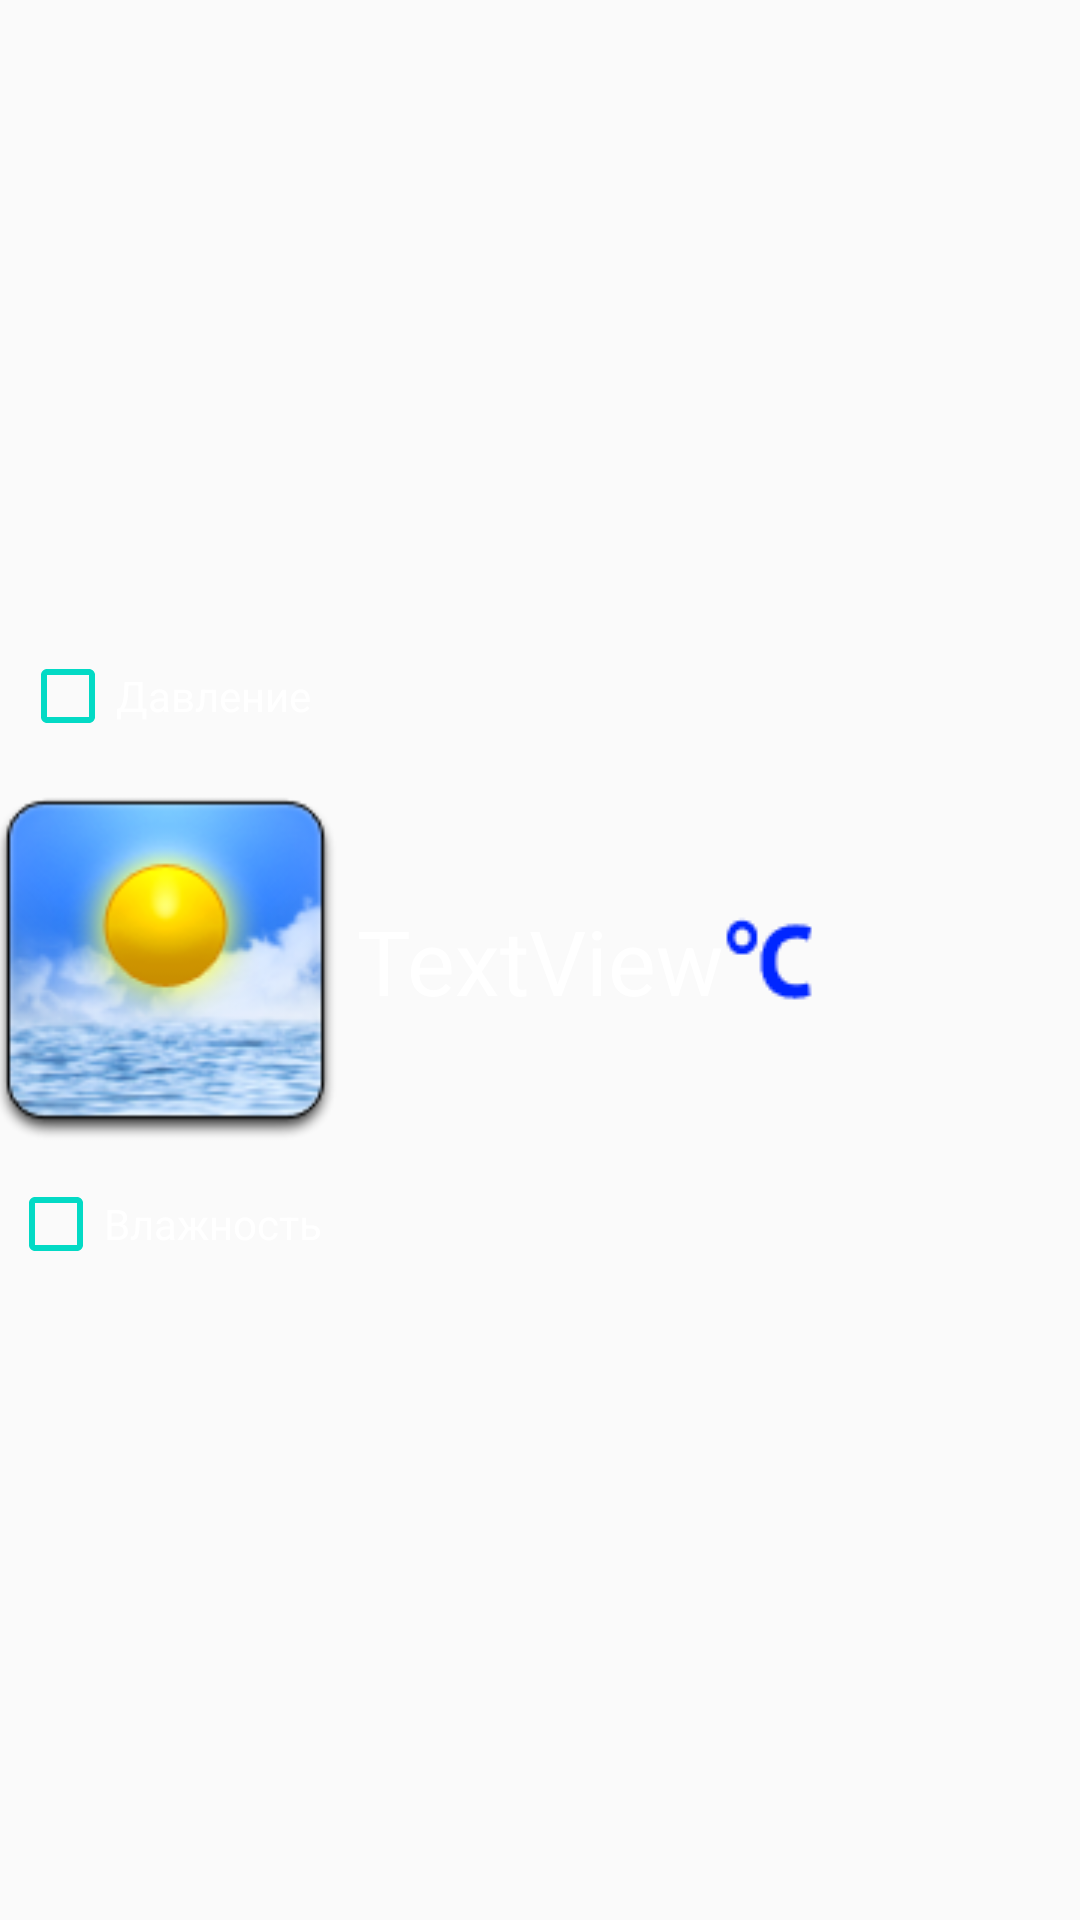

Android layout source for this screen:
<!-- AndroidManifest.xml: application theme AppTheme -->
<!-- res/layout/fragment_weather.xml -->
<?xml version="1.0" encoding="utf-8"?>
<androidx.constraintlayout.widget.ConstraintLayout xmlns:android="http://schemas.android.com/apk/res/android"
    xmlns:app="http://schemas.android.com/apk/res-auto"
    xmlns:tools="http://schemas.android.com/tools"
    android:layout_width="match_parent"
    android:layout_height="match_parent">

    <TextView
        android:id="@+id/text_temperature"
        android:layout_width="wrap_content"
        android:layout_height="wrap_content"
        android:layout_marginStart="10dp"
        android:layout_marginEnd="10dp"
        android:textSize="30dp"
        android:text="TextView"
        android:textColor="@android:color/white"
        app:layout_constraintBottom_toBottomOf="parent"
        app:layout_constraintEnd_toEndOf="parent"
        app:layout_constraintHorizontal_bias="0.5"
        app:layout_constraintStart_toStartOf="parent"
        app:layout_constraintTop_toTopOf="parent"
        tools:text="-90"
        tools:textColor="@android:color/black" />

    <ImageView
        android:id="@+id/imageView2"
        android:layout_width="wrap_content"
        android:layout_height="wrap_content"
        app:layout_constraintBottom_toBottomOf="parent"
        app:layout_constraintHorizontal_bias="0.5"

        app:layout_constraintStart_toEndOf="@+id/text_temperature"
        app:layout_constraintTop_toTopOf="parent"
        app:srcCompat="@drawable/ic_celsiy_holt" />

    <ImageView
        android:id="@+id/imageView3"
        android:layout_width="wrap_content"
        android:layout_height="wrap_content"
        app:layout_constraintBottom_toBottomOf="parent"
        app:layout_constraintEnd_toStartOf="@+id/text_temperature"
        app:layout_constraintHorizontal_bias="0.5"
        app:layout_constraintTop_toTopOf="parent"
        app:srcCompat="@drawable/weather" />

    <CheckBox
        android:id="@+id/humidity"
        android:layout_width="wrap_content"
        android:layout_height="wrap_content"
        android:layout_marginTop="8dp"
        android:shadowColor="@android:color/white"
        android:text="Влажность"
        android:textColor="@android:color/white"
        android:theme="@style/MyCheckBox"
        android:visibility="visible"
        app:layout_constraintEnd_toStartOf="@+id/text_temperature"
        app:layout_constraintStart_toStartOf="@+id/imageView3"
        app:layout_constraintTop_toBottomOf="@+id/imageView3"

        tools:textColor="@android:color/black" />

    <TextView
        android:id="@+id/text_humidity"
        android:layout_width="wrap_content"
        android:layout_height="wrap_content"
        android:layout_marginTop="8dp"
        android:text="Давление"
        android:textAlignment="center"
        android:textColor="@android:color/white"
        android:visibility="invisible"
        app:layout_constraintEnd_toStartOf="@+id/text_temperature"
        app:layout_constraintStart_toStartOf="@+id/imageView3"
        app:layout_constraintTop_toBottomOf="@+id/humidity" />

    <CheckBox
        android:id="@+id/pressure"
        android:layout_width="wrap_content"
        android:layout_height="wrap_content"
        android:layout_marginBottom="8dp"
        android:shadowColor="@android:color/white"
        android:text="Давление"
        android:textColor="@android:color/white"
        android:theme="@style/MyCheckBox"
        app:layout_constraintBottom_toTopOf="@+id/imageView3"
        app:layout_constraintEnd_toStartOf="@+id/text_temperature"
        app:layout_constraintStart_toStartOf="@+id/imageView3"
        tools:textColor="@android:color/black" />

    <TextView
        android:id="@+id/text_pressure"
        android:layout_width="wrap_content"
        android:layout_height="wrap_content"
        android:layout_marginBottom="8dp"
        android:text="TextView"
        android:textColor="@android:color/white"
        android:visibility="invisible"
        app:layout_constraintBottom_toTopOf="@+id/pressure"
        app:layout_constraintEnd_toStartOf="@+id/text_temperature"
        app:layout_constraintStart_toStartOf="@+id/imageView3" />

</androidx.constraintlayout.widget.ConstraintLayout>
<!-- resources referenced by this layout -->
<resources>
  <!-- drawable ic_celsiy_holt: png bitmap (drawable, 996 bytes) -->
  <!-- drawable weather: png bitmap (drawable, 19973 bytes) -->
  <style name="MyCheckBox" parent="Theme.AppCompat.Light">
          <item name="colorControlNormal">@color/colorAccent</item>
          <item name="colorControlActivated">@android:color/holo_green_light</item>
      </style>
  <style name="AppTheme" parent="Theme.AppCompat.Light.DarkActionBar">
          
          <item name="colorPrimary">@color/colorPrimary</item>
          <item name="colorPrimaryDark">@color/colorPrimaryDark</item>
          <item name="colorAccent">@color/colorAccent</item>
      </style>
  <!-- not gathered from this repository: default colours our renderer supplied (Android Studio template values) -->
  <color name="colorPrimary">#FF6200EE</color>
  <color name="colorPrimaryDark">#FF3700B3</color>
  <color name="colorAccent">#FF03DAC5</color>
</resources>
